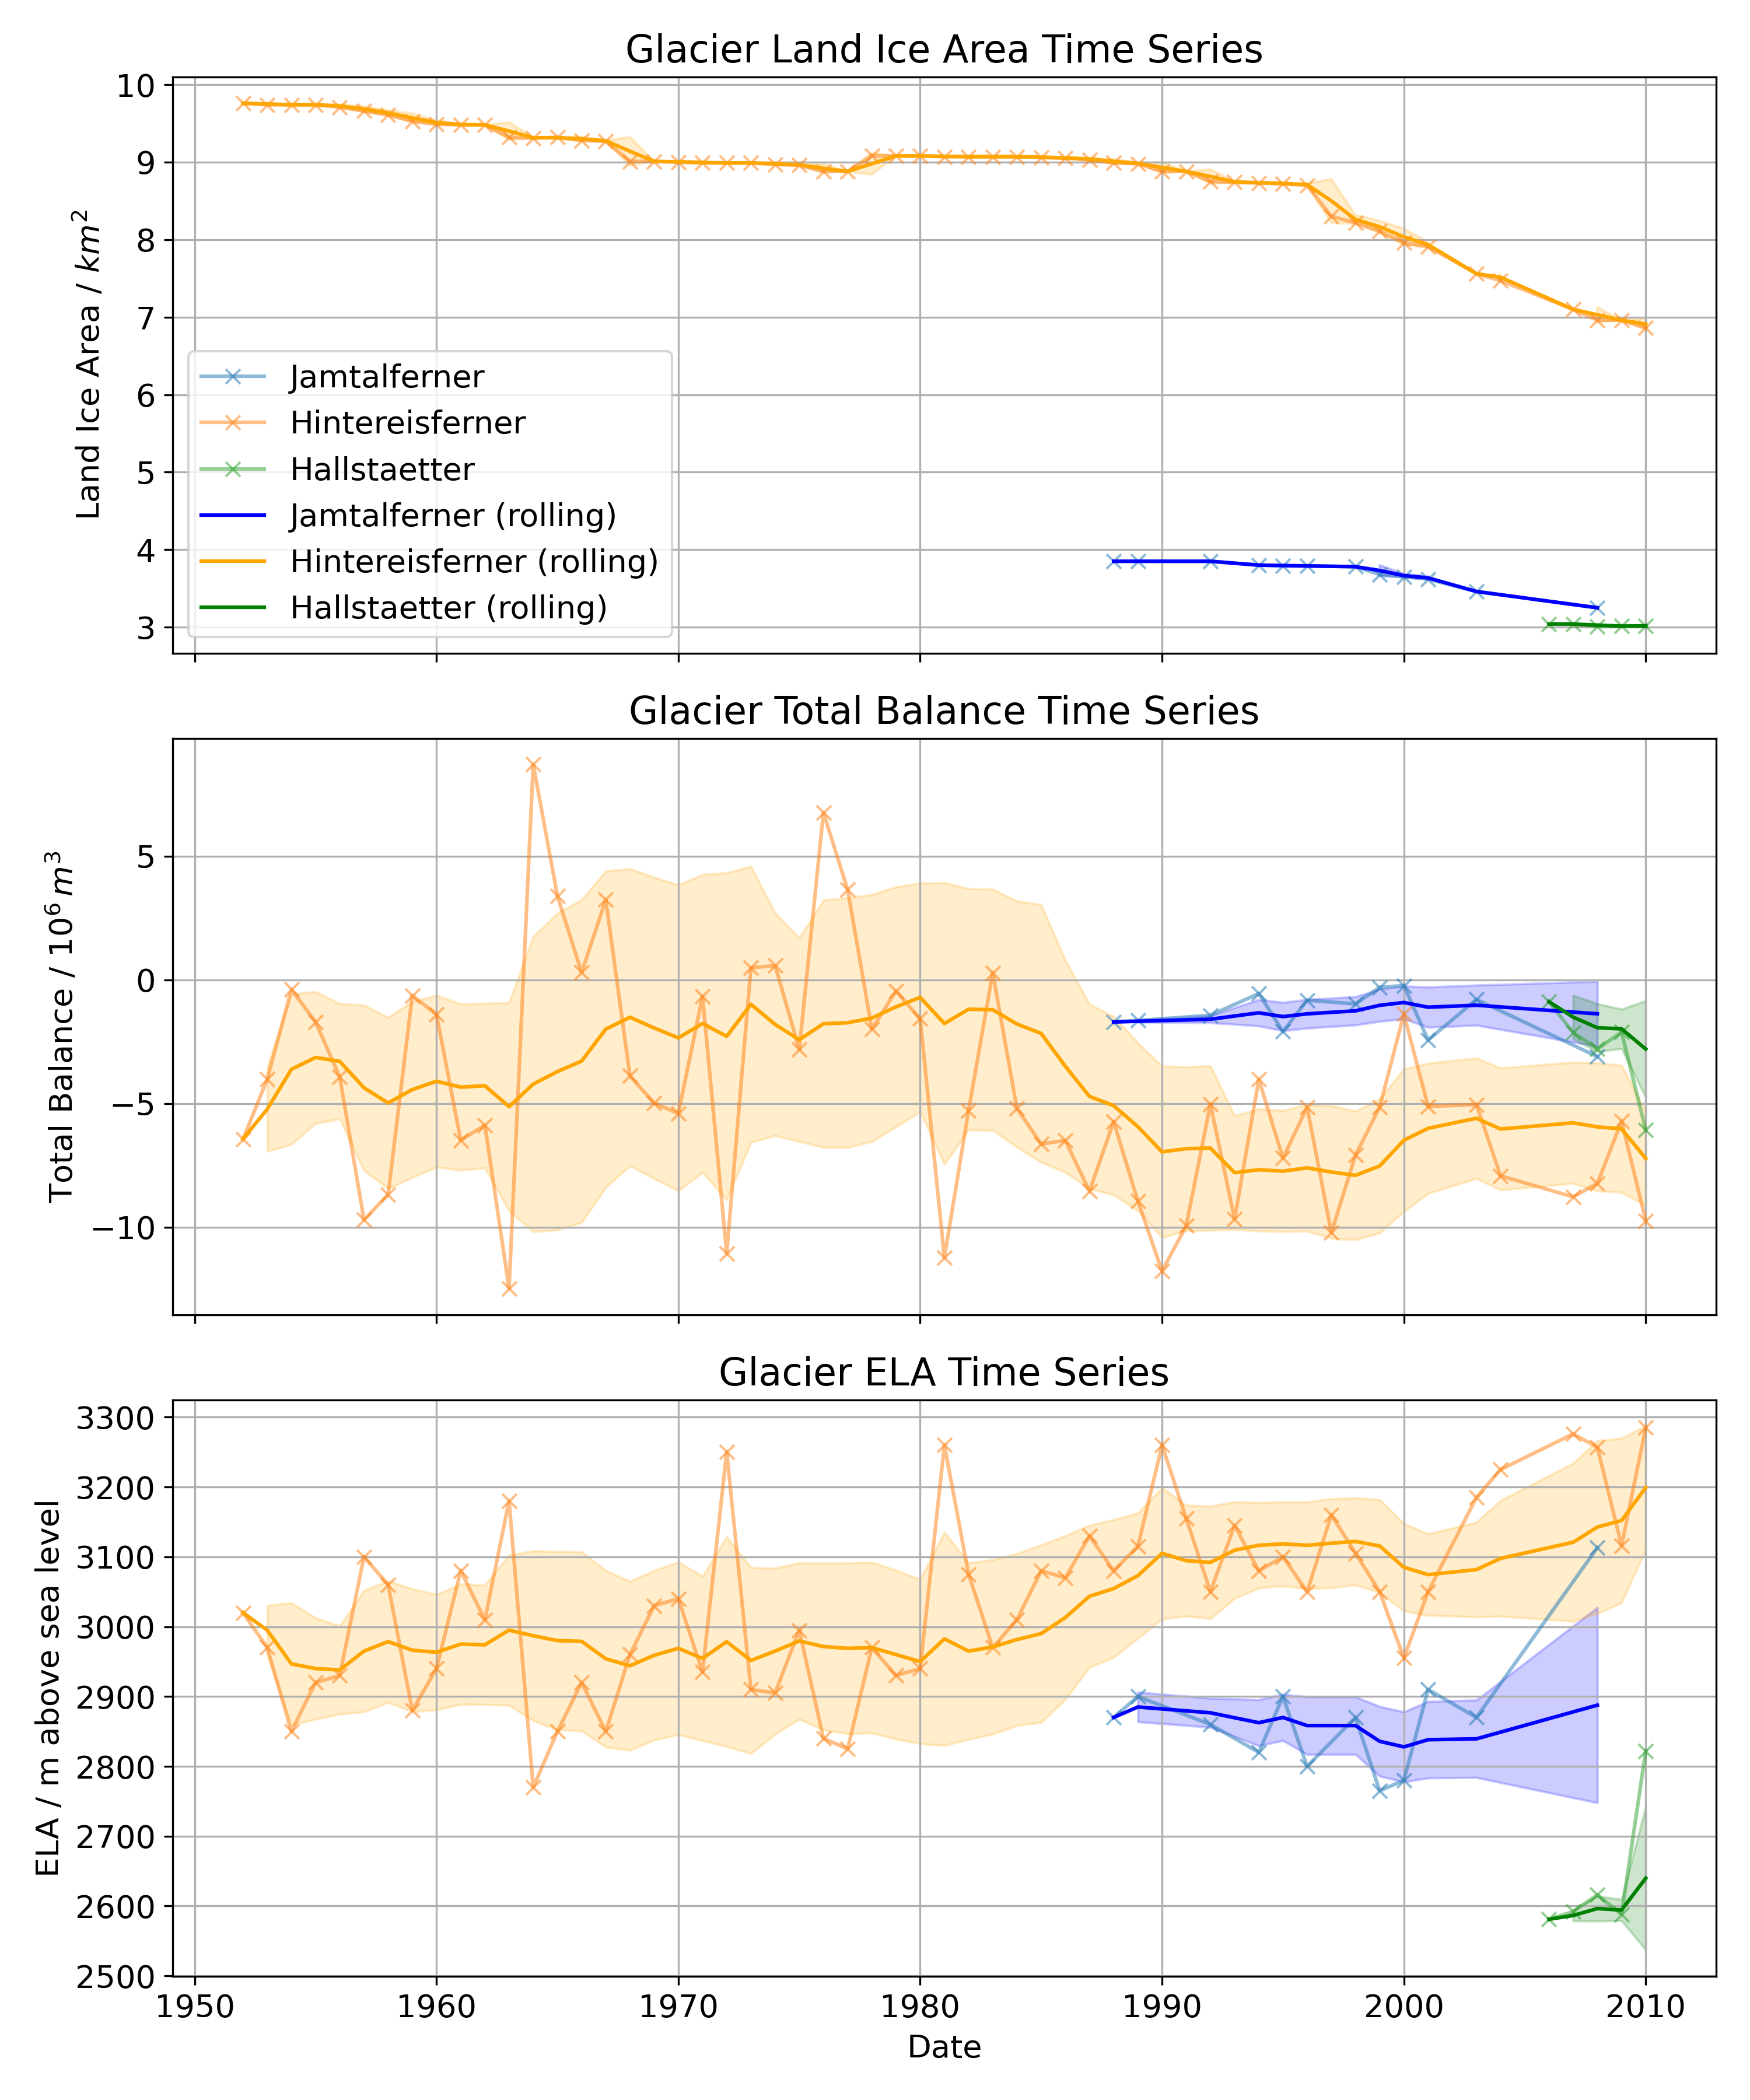

The table this chart was drawn from, first rows:
Location, Land_ice_area, Total_balance, ELA, Date
Jamtalferner, ?3.85, ?-1.70, ?2870, ?1988/1989
Jamtalferner, ?3.85, ?-1.64, ?2900, ?1989/1990
Jamtalferner, ?3.85, ?-5.54, ?****, ?1990/1991
Jamtalferner, ?3.85, ?-4.74, ?****, ?1991/1992
Jamtalferner, ?3.85, ?-1.43, ?2860, ?1992/1993
Jamtalferner, ?3.85, ?-3.18, ?****, ?1993/1994
Jamtalferner, ?3.80, ?-0.55, ?2820, ?1994/1995
Jamtalferner, ?3.79, ?-2.09, ?2900, ?1995/1996
Jamtalferner, ?3.79, ?-0.82, ?2800, ?1996/1997
Jamtalferner, ?3.78, ?-4.99, ?****, ?1997/1998
Jamtalferner, ?3.78, ?-0.97, ?2870, ?1998/1999
Jamtalferner, ?3.68, ?-0.30, ?2765, ?1999/2000
Jamtalferner, ?3.65, ?-0.23, ?2780, ?2000/2001
Jamtalferner, ?3.62, ?-2.43, ?2910, ?2001/2002
Jamtalferner, ?3.46, ?-7.71, ?****, ?2002/2003
Jamtalferner, ?3.46, ?-0.79, ?2870, ?2003/2004
Jamtalferner, ?3.54, ?-3.45, ?****, ?2004/2005
Jamtalferner, ?3.48, ?-4.49, ?>3000, ?2005/2006
Jamtalferner, ?3.43, ?-4.94, ?****, ?2006/2007
Jamtalferner, ?3.31, ?-3.25, ?****, ?2007/2008
Jamtalferner, ?3.25, ?-3.10, ?3113, ?2008/2009
Jamtalferner, ?3.17, ?-3.22, ?****, ?2009/2010
Jamtalferner, ?3.17, ?-4.55, ?****, ?2010/2011
Hintereisferner, ?9.76, ?-6.43, ?3020, ?1952/1953
Hintereisferner, ?9.74, ?-4.02, ?2970, ?1953/1954
Hintereisferner, ?9.74, ?-0.39, ?2850, ?1954/1955
Hintereisferner, ?9.74, ?-1.70, ?2920, ?1955/1956
Hintereisferner, ?9.71, ?-3.92, ?2930, ?1956/1957
Hintereisferner, ?9.66, ?-9.70, ?3100, ?1957/1958
Hintereisferner, ?9.61, ?-8.67, ?3060, ?1958/1959
Hintereisferner, ?9.53, ?-0.63, ?2880, ?1959/1960
Hintereisferner, ?9.49, ?-1.40, ?2940, ?1960/1961
Hintereisferner, ?9.48, ?-6.48, ?3080, ?1961/1962
Hintereisferner, ?9.48, ?-5.87, ?3010, ?1962/1963
Hintereisferner, ?9.32, ?-12.47, ?3180, ?1963/1964
Hintereisferner, ?9.31, ?8.71, ?2770, ?1964/1965
Hintereisferner, ?9.32, ?3.39, ?2850, ?1965/1966
Hintereisferner, ?9.28, ?0.30, ?2920, ?1966/1967
Hintereisferner, ?9.27, ?3.24, ?2850, ?1967/1968
Hintereisferner, ?9.01, ?-3.88, ?2960, ?1968/1969
Hintereisferner, ?9.01, ?-4.98, ?3030, ?1969/1970
Hintereisferner, ?9.00, ?-5.40, ?3040, ?1970/1971
Hintereisferner, ?8.99, ?-0.66, ?2935, ?1971/1972
Hintereisferner, ?8.99, ?-11.06, ?3250, ?1972/1973
Hintereisferner, ?8.99, ?0.49, ?2910, ?1973/1974
Hintereisferner, ?8.97, ?0.58, ?2905, ?1974/1975
Hintereisferner, ?8.96, ?-2.81, ?2995, ?1975/1976
Hintereisferner, ?8.88, ?6.76, ?2840, ?1976/1977
Hintereisferner, ?8.88, ?3.65, ?2825, ?1977/1978
Hintereisferner, ?9.08, ?-1.99, ?2970, ?1978/1979
Hintereisferner, ?9.08, ?-0.45, ?2930, ?1979/1980
Hintereisferner, ?9.08, ?-1.57, ?2940, ?1980/1981
Hintereisferner, ?9.07, ?-11.23, ?3260, ?1981/1982
Hintereisferner, ?9.07, ?-5.28, ?3075, ?1982/1983
Hintereisferner, ?9.07, ?0.29, ?2970, ?1983/1984
Hintereisferner, ?9.07, ?-5.20, ?3010, ?1984/1985
Hintereisferner, ?9.06, ?-6.63, ?3080, ?1985/1986
Hintereisferner, ?9.05, ?-6.49, ?3070, ?1986/1987
Hintereisferner, ?9.03, ?-8.54, ?3130, ?1987/1988
Hintereisferner, ?8.99, ?-5.73, ?3080, ?1988/1989
... 27 more rows
